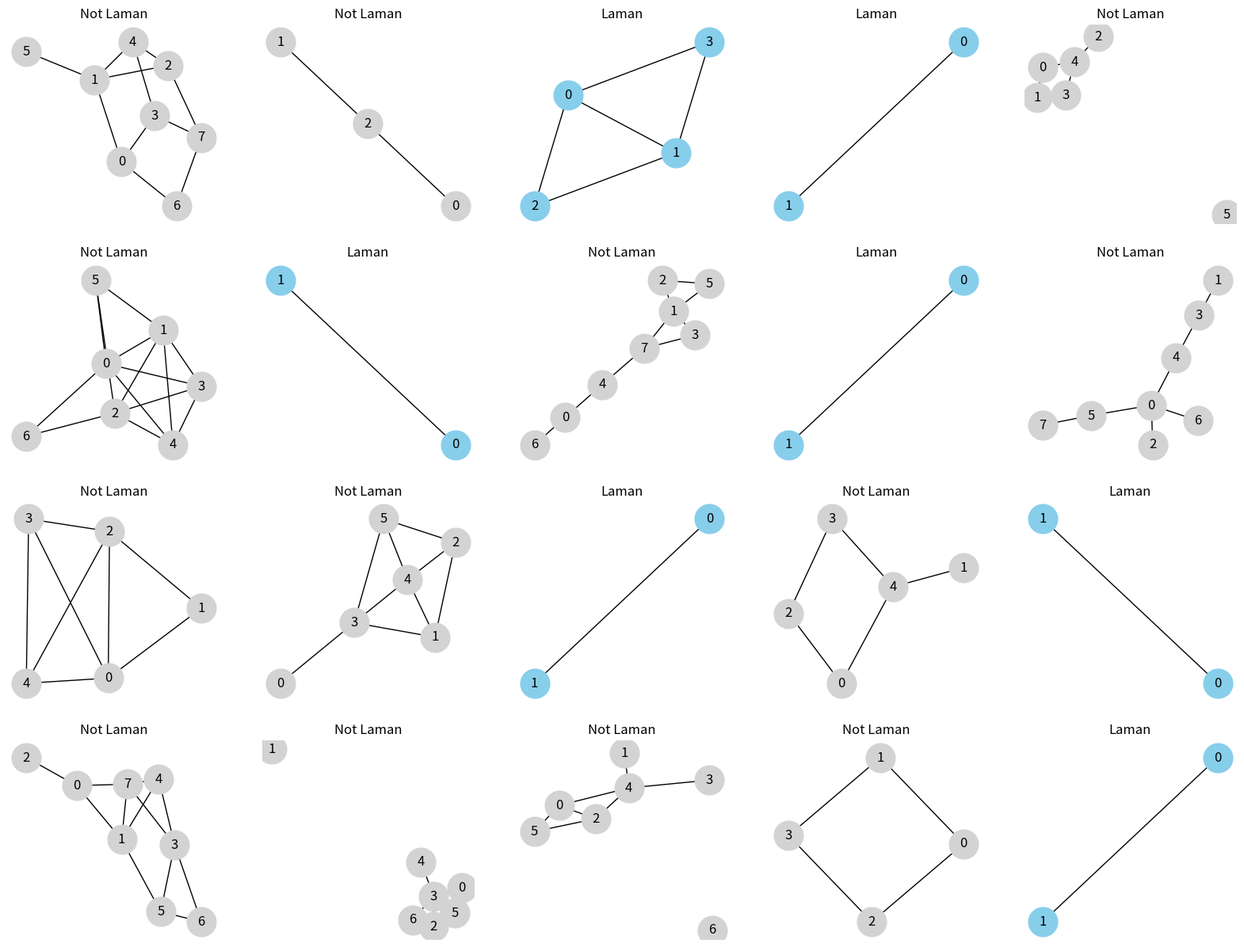

Generate this figure with matplotlib:
#!/usr/bin/env python3
# -*- coding: utf-8 -*-

import networkx as nx
import matplotlib.pyplot as plt
import random
from itertools import combinations


def is_laman_graph(G):
    """
    Check for Laman's conditions:
    1. G has n vertices and 2n - 3 edges.
    2. Every subset of k vertices induces a subgraph with at most 2k - 3 edges.
    """
    n = G.number_of_nodes()
    if G.number_of_edges() != 2*n - 3:
        return False
    for k in range(2, n+1):
        for sub_nodes in combinations(G.nodes(), k):
            if G.subgraph(sub_nodes).number_of_edges() > 2*k - 3:
                return False
    return True

# Generate random graphs
graphs = []
for _ in range(20):
    num_nodes = random.randint(2, 8)
    G = nx.gnm_random_graph(num_nodes, random.randint(num_nodes-1, num_nodes*2))
    graphs.append(G)

# Visualize and label the graphs
fig, axes = plt.subplots(4, 5, figsize=(20, 15))
for i, G in enumerate(graphs):
    ax = axes[i//5, i%5]
    is_laman = is_laman_graph(G)
    label = "Laman" if is_laman else "Not Laman"
    nx.draw(G, ax=ax, with_labels=True, node_size=700, 
            node_color='skyblue' if is_laman else 'lightgray')
    ax.set_title(label)
# plt.tight_layout()
plt.show()

fig.savefig("2_Laman_examples.pdf")
